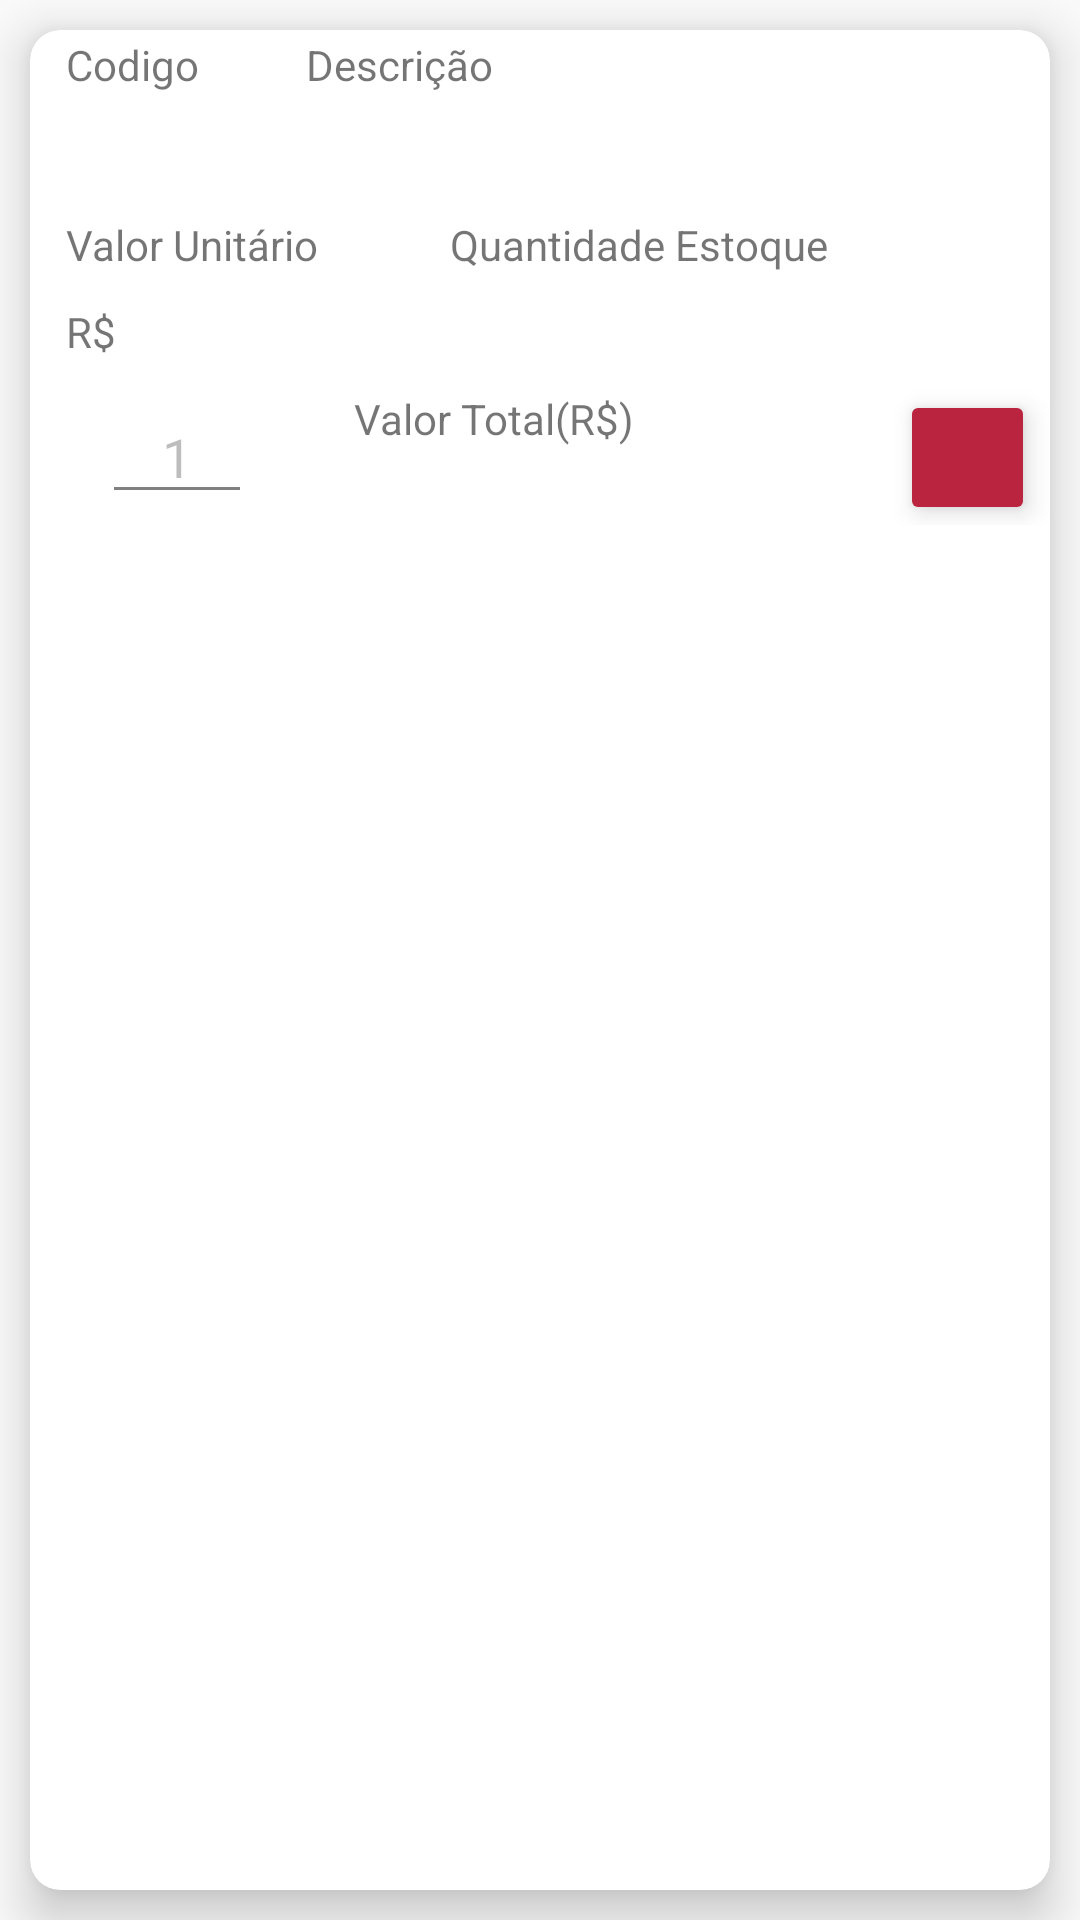

Android layout source for this screen:
<!-- AndroidManifest.xml: application theme Theme.SwiftSales -->
<!-- res/layout/lov_item_list_produto.xml -->
<?xml version="1.0" encoding="utf-8"?>
<LinearLayout xmlns:android="http://schemas.android.com/apk/res/android"
    xmlns:app="http://schemas.android.com/apk/res-auto"
    xmlns:tools="http://schemas.android.com/tools"
    android:orientation="vertical"
    android:layout_width="match_parent"
    android:layout_height="wrap_content">

    <androidx.cardview.widget.CardView
        android:layout_width="match_parent"
        android:layout_height="match_parent"
        app:cardElevation="10dp"
        app:cardCornerRadius="10dp"
        android:layout_margin="10dp"
        android:layout_marginBottom="15dp"
        >

        <LinearLayout
            android:layout_width="match_parent"
            android:layout_height="wrap_content"
            android:orientation="vertical">

            <LinearLayout
                android:layout_width="match_parent"
                android:layout_height="match_parent"
                android:layout_marginLeft="10dp"
                android:layout_marginTop="2dp"
                android:layout_marginRight="10dp"
                android:orientation="horizontal">

                <TextView
                    android:layout_width="match_parent"
                    android:layout_height="match_parent"
                    android:layout_weight="3"
                    android:paddingLeft="2dp"
                    android:paddingRight="2dp"
                    android:text="Codigo" />

                <TextView
                    android:layout_width="match_parent"
                    android:layout_height="match_parent"
                    android:layout_weight="1"
                    android:paddingLeft="2dp"
                    android:paddingRight="2dp"
                    android:text="Descrição" />
            </LinearLayout>

            <LinearLayout
                android:layout_width="match_parent"
                android:layout_height="match_parent"
                android:layout_margin="10dp"
                android:orientation="horizontal">

                <TextView
                    android:id="@+id/tvCodigo"
                    android:layout_width="0dp"
                    android:layout_height="wrap_content"
                    android:paddingLeft="2dp"
                    android:paddingRight="2dp"
                    android:layout_weight="1" />

                <TextView
                    android:id="@+id/tvDescricao"
                    android:layout_width="0dp"
                    android:layout_height="wrap_content"
                    android:paddingLeft="2dp"
                    android:paddingRight="2dp"
                    android:layout_weight="3" />
            </LinearLayout>
            <LinearLayout
                android:layout_width="match_parent"
                android:layout_height="match_parent"
                android:layout_marginLeft="10dp"
                android:layout_marginTop="2dp"
                android:layout_marginRight="10dp"
                android:orientation="horizontal">

                <TextView
                    android:layout_width="match_parent"
                    android:layout_height="match_parent"
                    android:paddingLeft="2dp"
                    android:paddingRight="2dp"
                    android:layout_weight="3"
                    android:text="Valor Unitário" />

                <TextView
                    android:layout_width="match_parent"
                    android:layout_height="wrap_content"
                    android:paddingLeft="2dp"
                    android:paddingRight="2dp"
                    android:layout_weight="2"
                    android:text="Quantidade Estoque" />

            </LinearLayout>
            <LinearLayout
                android:layout_width="match_parent"
                android:layout_height="match_parent"
                android:layout_margin="10dp"
                android:orientation="horizontal">

                <LinearLayout
                    android:layout_width="0dp"
                    android:layout_height="wrap_content"
                    android:orientation="horizontal"
                    android:layout_weight="2"
                    android:paddingHorizontal="2dp">

                    <TextView
                        android:layout_width="wrap_content"
                        android:layout_height="wrap_content"
                        android:text="R$"
                        android:layout_marginRight="4dp"/>

                    <TextView
                        android:id="@+id/tvValor"
                        android:layout_width="wrap_content"
                        android:layout_height="wrap_content" />

                </LinearLayout>



                <TextView
                    android:id="@+id/tvQuantidade"
                    android:layout_width="0dp"
                    android:layout_height="wrap_content"
                    android:paddingLeft="2dp"
                    android:paddingRight="2dp"
                    android:layout_weight="3" />

            </LinearLayout>
            <LinearLayout
                android:layout_width="match_parent"
                android:layout_height="wrap_content"
                android:orientation="horizontal"
                android:layout_gravity="end">
                <ImageButton
                    android:layout_width="wrap_content"
                    android:layout_height="wrap_content"
                    android:layout_marginBottom="2dp"
                    android:src="@drawable/ic_remove"
                    android:backgroundTint="@color/white"
                    android:id="@+id/btSubtract"/>
                <EditText
                    android:layout_width="50dp"
                    android:layout_height="wrap_content"
                    android:textAlignment="center"
                    android:layout_marginBottom="2dp"
                    android:enabled="false"
                    android:id="@+id/edQuantidade"
                    android:clickable="false"
                    android:text="1"
                    android:backgroundTint="@color/gray"/>
                <ImageButton
                    android:layout_width="wrap_content"
                    android:layout_marginBottom="2dp"
                    android:layout_height="wrap_content"
                    android:src="@drawable/ic_plus"
                    android:backgroundTint="@color/white"
                    android:id="@+id/btAdd"/>


                <androidx.constraintlayout.widget.ConstraintLayout
                    android:layout_width="match_parent"
                    android:layout_height="wrap_content">

                    <LinearLayout
                        android:layout_width="wrap_content"
                        android:layout_height="wrap_content"
                        android:orientation="vertical"
                        app:layout_constraintStart_toStartOf="parent"
                        android:layout_marginLeft="10dp"
                        tools:ignore="MissingConstraints">

                        <TextView
                            android:layout_width="wrap_content"
                            android:layout_height="match_parent"
                            android:text="Valor Total(R$)" />

                        <TextView
                            android:id="@+id/tvValorTotal"
                            android:layout_width="wrap_content"
                            android:layout_height="match_parent"
                            android:textStyle="bold" />
                    </LinearLayout>

                    <ImageButton
                        android:id="@+id/btAddItemNf"
                        android:layout_width="45dp"
                        android:layout_height="45dp"
                        android:layout_gravity="right"
                        android:layout_margin="5dp"
                        android:backgroundTint="@color/swiftSales_red"
                        android:elevation="5dp"
                        android:src="@drawable/ic_plus"
                        app:layout_constraintEnd_toEndOf="parent"
                        tools:ignore="MissingConstraints" />
                </androidx.constraintlayout.widget.ConstraintLayout>

            </LinearLayout>
        </LinearLayout>
    </androidx.cardview.widget.CardView>

</LinearLayout>
<!-- resources referenced by this layout -->
<resources>
  <color name="gray">#FF808080</color>
  <color name="swiftSales_red">#BB243E</color>
  <color name="white">#FFFFFFFF</color>
  <style name="Theme.SwiftSales" parent="Base.Theme.SwiftSales" />
  <style name="Base.Theme.SwiftSales" parent="Theme.AppCompat.Light.NoActionBar">
          
          
      </style>
</resources>
